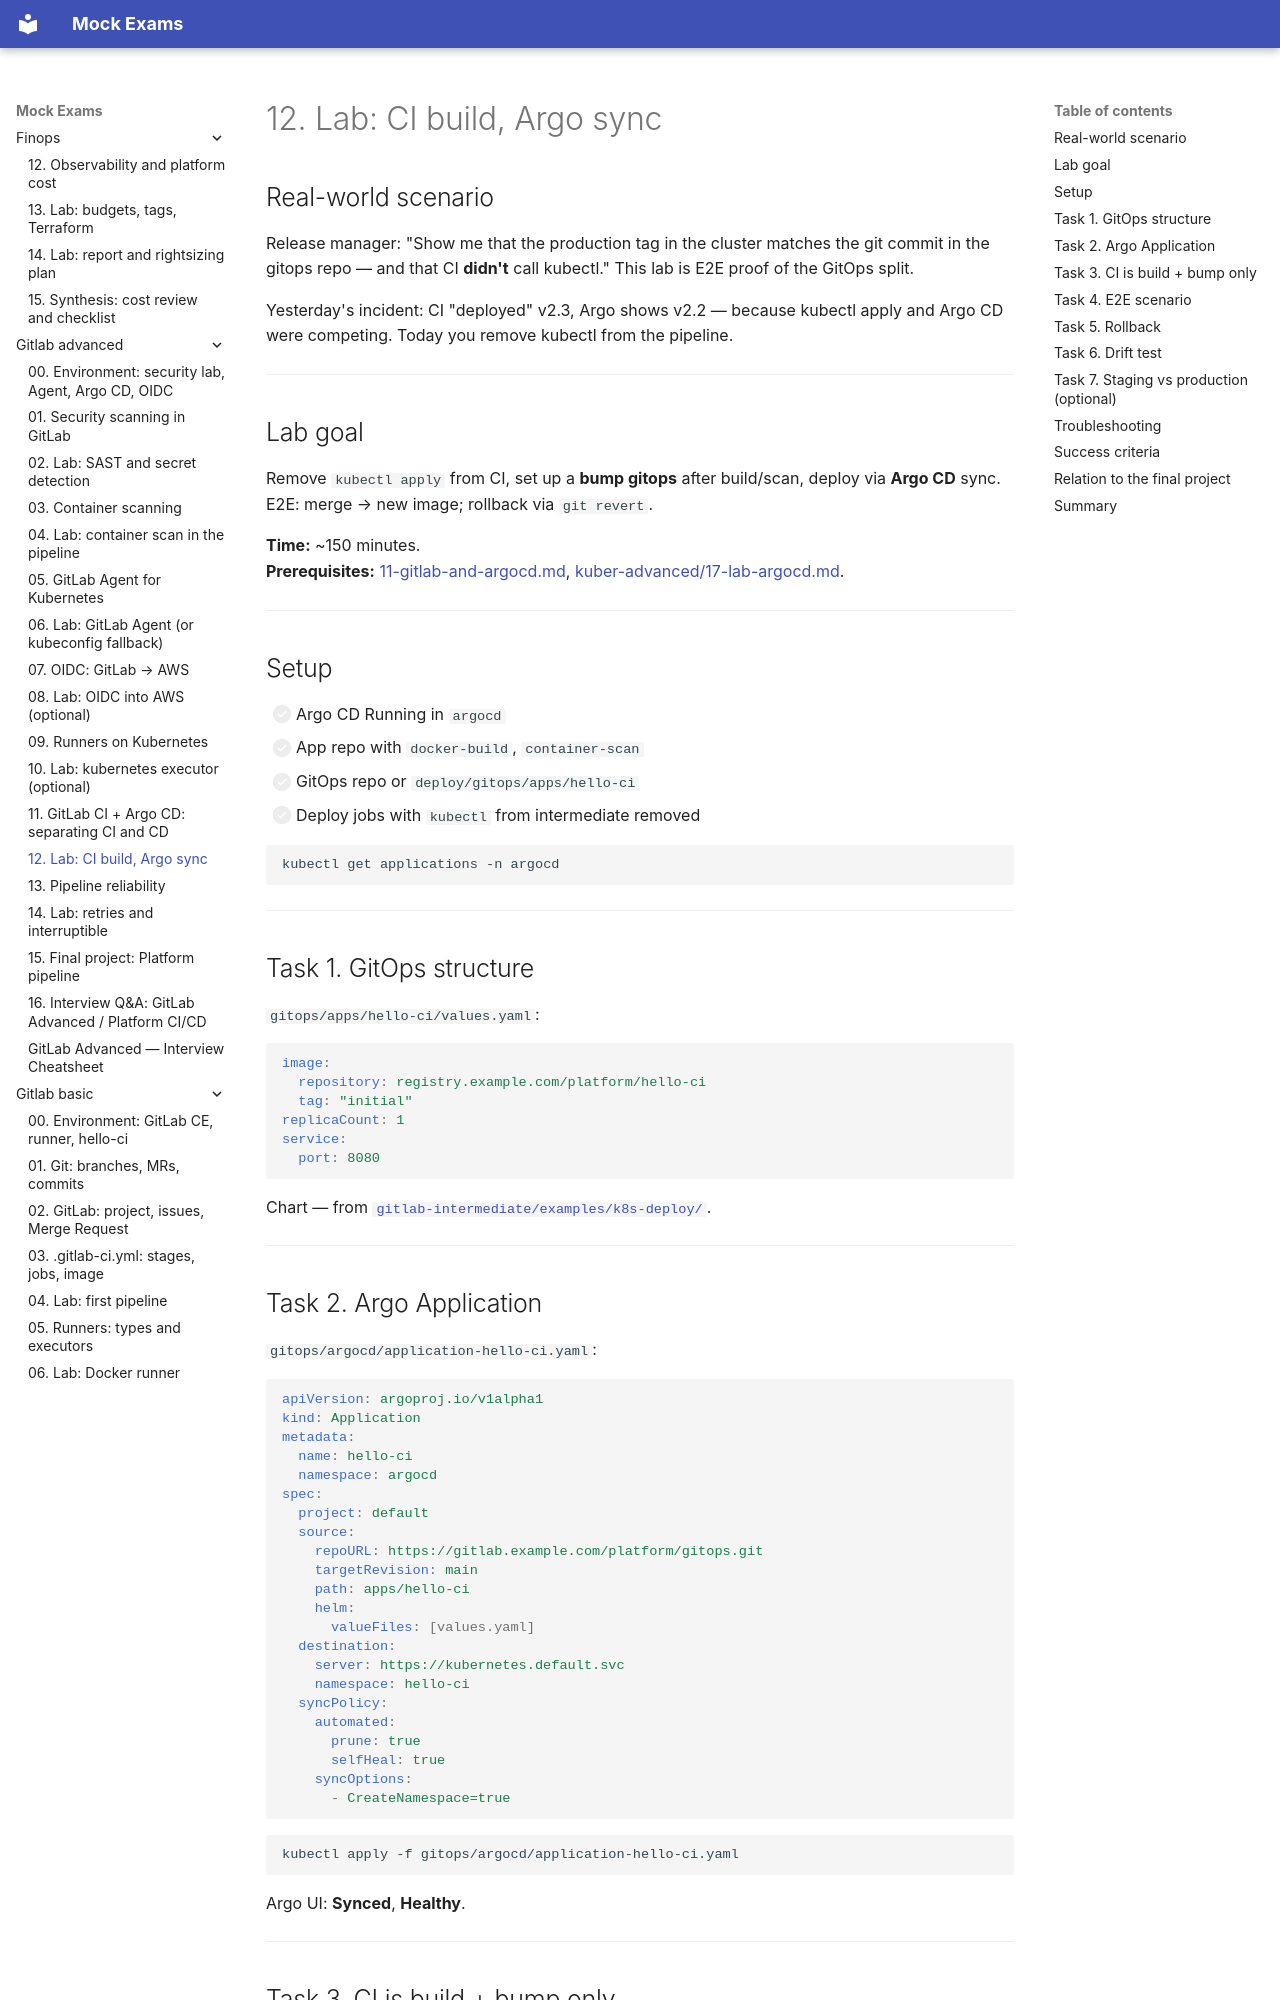

repository: FedorArbuzov/mock-exams · page: gitlab-advanced/12-lab-split-ci-cd/index.html · generator: mkdocs

# 12. Lab: CI build, Argo sync

## Real-world scenario

Release manager: "Show me that the production tag in the cluster matches the git commit in the gitops repo — and that CI **didn't** call kubectl." This lab is E2E proof of the GitOps split.

Yesterday's incident: CI "deployed" v2.3, Argo shows v2.2 — because kubectl apply and Argo CD were competing. Today you remove kubectl from the pipeline.

---

## Lab goal

Remove `kubectl apply` from CI, set up a **bump gitops** after build/scan, deploy via **Argo CD** sync. E2E: merge → new image; rollback via `git revert`.

**Time:** ~150 minutes.  
**Prerequisites:** [11-gitlab-and-argocd.md](11-gitlab-and-argocd.md), [kuber-advanced/17-lab-argocd.md](../kuber-advanced/17-lab-argocd.md).

---

## Setup

- [ ] Argo CD Running in `argocd`
- [ ] App repo with `docker-build`, `container-scan`
- [ ] GitOps repo or `deploy/gitops/apps/hello-ci`
- [ ] Deploy jobs with `kubectl` from intermediate removed

```bash
kubectl get applications -n argocd
```

---

## Task 1. GitOps structure

`gitops/apps/hello-ci/values.yaml`:

```yaml
image:
  repository: registry.example.com/platform/hello-ci
  tag: "initial"
replicaCount: 1
service:
  port: 8080
```

Chart — from [`gitlab-intermediate/examples/k8s-deploy/`](../gitlab-intermediate/examples/k8s-deploy/).

---
